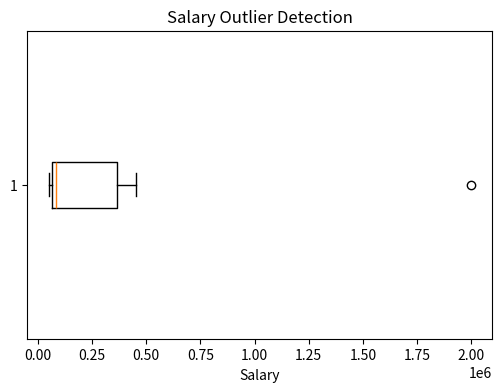

Python code for this plot:
import pandas as pd
import matplotlib.pyplot as plt

data = {
    "Name": ["Ahsan", "Hira", "Bilal", "Zara", "Salman", "Mahnoor"],
    "Age": [25, 27, 35, 29, None, 40],
    "Salary": [50000, None, 75000, 2000000, 60000, 90000],
    "Department": ["IT", "Finance", "IT", "HR", "Finance", "IT"]
}
df = pd.DataFrame(data)

# Handle missing values
df['Age'] = df['Age'].fillna(df['Age'].median())
df['Salary'] = df['Salary'].fillna(df['Salary'].mean())

# Encode categorical Department column using One-Hot Encoding
df = pd.get_dummies(df, columns=['Department'])

# Detect outliers in Salary using Boxplot
plt.figure(figsize=(6, 4))
plt.boxplot(df['Salary'], vert=False)
plt.title('Salary Outlier Detection')
plt.xlabel('Salary')
plt.show()

print("""
Comment on Zara's Salary: 
Zara's salary (2,000,000) is drastically higher than the rest of the dataset, 
appearing as a clear outlier via boxplot analysis. Depending on business context, 
it could be a data entry error (typo) requiring correction, or a genuine high executive salary. 
If it is an error, it should be cleaned/imputed; if true, models sensitive to outliers (like linear models) 
might require robust scaling or log transformation.
""")
